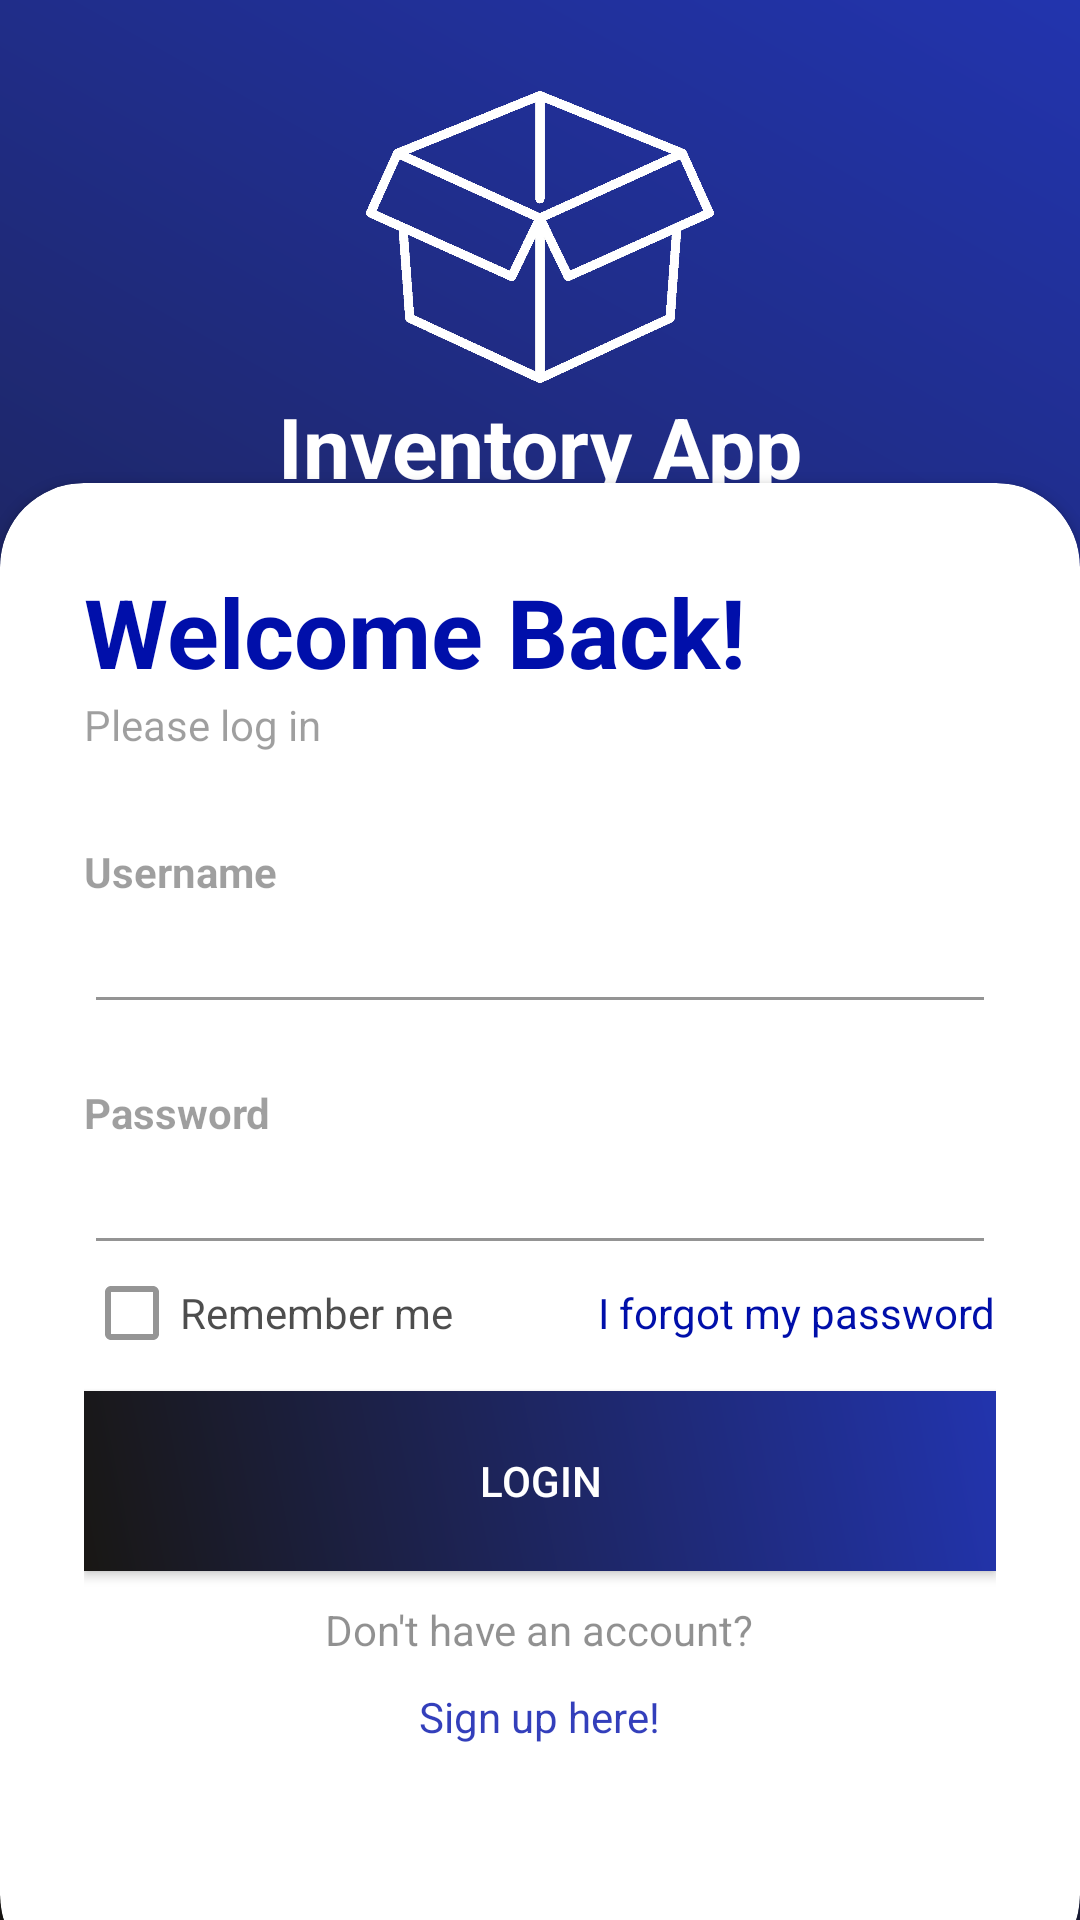

Produce the Android XML layout that renders to this screen, including the resource entries it uses.
<!-- AndroidManifest.xml: activity theme Theme.InventoryApp.NoActionBar -->
<!-- res/layout/activity_login.xml -->
<?xml version="1.0" encoding="utf-8" ?>
<RelativeLayout xmlns:android="http://schemas.android.com/apk/res/android"
    xmlns:app="http://schemas.android.com/apk/res-auto"
    xmlns:tools="http://schemas.android.com/tools"
    android:layout_width="match_parent"
    android:layout_height="match_parent"
    android:background="@drawable/gradient_background"
    tools:context=".LoginActivity">

    <LinearLayout
        android:layout_width="match_parent"
        android:layout_height="wrap_content"
        android:orientation="vertical"
        android:gravity="center"
        android:padding="28dp">

        <ImageView
            android:layout_width="116dp"
            android:layout_height="102dp"
            android:src="@drawable/logo" />

        <TextView
            android:layout_width="wrap_content"
            android:layout_height="wrap_content"
            android:text="@string/inventory_app"
            android:textStyle="bold"
            android:fontFamily="sans-serif"
            android:textSize="28sp"
            android:textColor="@color/white" />
    </LinearLayout>

    <androidx.cardview.widget.CardView
        android:layout_width="match_parent"
        android:layout_height="wrap_content"
        android:layout_alignParentBottom="true"
        app:cardCornerRadius="28dp"
        android:layout_marginBottom="-20dp">

        <LinearLayout
            android:layout_width="match_parent"
            android:layout_height="wrap_content"
            android:orientation="vertical"
            android:padding="28dp">

            <TextView
                android:layout_width="wrap_content"
                android:layout_height="wrap_content"
                android:text="@string/welcome"
                android:textColor="@color/my_primary"
                android:textSize="32sp"
                android:textStyle="bold" />

            <TextView
                android:layout_width="wrap_content"
                android:layout_height="wrap_content"
                android:alpha="0.7"
                android:text="@string/please_log_in" />

            <View
                android:layout_width="wrap_content"
                android:layout_height="30dp" />

            <TextView
                android:layout_width="wrap_content"
                android:layout_height="wrap_content"
                android:text="@string/username"
                android:alpha="0.7"
                android:textStyle="bold" />

            <EditText
                android:id="@+id/username"
                android:layout_width="match_parent"
                android:layout_height="wrap_content"
                android:alpha="0.7" />

            <View
                android:layout_width="wrap_content"
                android:layout_height="20dp" />

            <TextView
                android:layout_width="wrap_content"
                android:layout_height="wrap_content"
                android:text="@string/password"
                android:alpha="0.7"
                android:textStyle="bold" />

            <EditText
                android:id="@+id/password"
                android:layout_width="match_parent"
                android:layout_height="wrap_content"
                android:alpha="0.7"
                android:inputType="textPassword" />

            <RelativeLayout
                android:layout_width="match_parent"
                android:layout_height="wrap_content">

                <CheckBox
                    android:id="@+id/remembermeCheckBox"
                    android:layout_width="wrap_content"
                    android:layout_height="wrap_content"
                    android:text="@string/remember_me"
                    android:layout_centerVertical="true"
                    android:alpha="0.7" />

                <TextView
                    android:id="@+id/forgotPasswordTextView"
                    android:layout_width="wrap_content"
                    android:layout_height="wrap_content"
                    android:text="@string/i_forgot_my_password"
                    android:layout_alignParentEnd="true"
                    android:clickable="true"
                    android:focusable="true"
                    android:textColor="@color/my_primary"
                    android:layout_centerVertical="true" />
            </RelativeLayout>

            <View
                android:layout_width="wrap_content"
                android:layout_height="10dp" />

            <Button
                android:id="@+id/loginButton"
                android:layout_width="match_parent"
                android:layout_height="60dp"
                android:text="@string/login"
                android:textColor="@color/white"
                android:background="@drawable/gradient_background"
                android:onClick="onLoginButtonClick" />

            <View
                android:layout_width="wrap_content"
                android:layout_height="10dp" />

            <TextView
                android:layout_width="wrap_content"
                android:layout_height="wrap_content"
                android:alpha="0.8"
                android:layout_gravity="center"
                android:text="@string/or_login_with" />

            <View
                android:layout_width="wrap_content"
                android:layout_height="10dp" />

            <TextView
                android:layout_width="wrap_content"
                android:layout_height="wrap_content"
                android:alpha="0.8"
                android:layout_gravity="center"
                android:textColor="@color/my_primary"
                android:text="@string/sign_up_here"
                android:clickable="true"
                android:focusable="true"
                android:onClick="onSignUpClick" />

            <View
                android:layout_width="wrap_content"
                android:layout_height="50dp" />

        </LinearLayout>

    </androidx.cardview.widget.CardView>

</RelativeLayout>
<!-- resources referenced by this layout -->
<resources>
  <color name="my_primary">#000FAA</color>
  <color name="white">#FFFFFF</color>
  <!-- drawable gradient_background (drawable) -->
  <?xml version="1.0" encoding="utf-8"?>
  <layer-list xmlns:android="http://schemas.android.com/apk/res/android">
      <item>
          <shape android:shape="rectangle">
              <gradient
                  android:startColor="#191714"
                  android:endColor="#2234AE"
                  android:angle="45"/>
          </shape>
      </item>
  </layer-list>
  <!-- drawable logo: webp bitmap (drawable, 14000 bytes) -->
  <string name="i_forgot_my_password">I forgot my password</string>
  <string name="inventory_app">Inventory App</string>
  <string name="login">Login</string>
  <string name="or_login_with">Don\'t have an account?</string>
  <string name="password">Password</string>
  <string name="please_log_in">Please log in</string>
  <string name="remember_me">Remember me</string>
  <string name="sign_up_here">Sign up here!</string>
  <string name="username">Username</string>
  <string name="welcome">Welcome Back!</string>
  <style name="Theme.InventoryApp.NoActionBar" parent="Theme.AppCompat.Light.NoActionBar">
           <item name="colorPrimary">@color/my_primary</item>
           <item name="colorPrimaryVariant">@color/my_primary</item>
           <item name="colorOnPrimary">@color/white</item>
           <item name="colorSecondary">@color/my_secondary</item>
           <item name="colorSecondaryVariant">@color/my_secondary</item>
           <item name="colorOnSecondary">@color/black</item>
       </style>
  <color name="my_secondary">#0B1447</color>
  <color name="black">#FF000000</color>
</resources>
